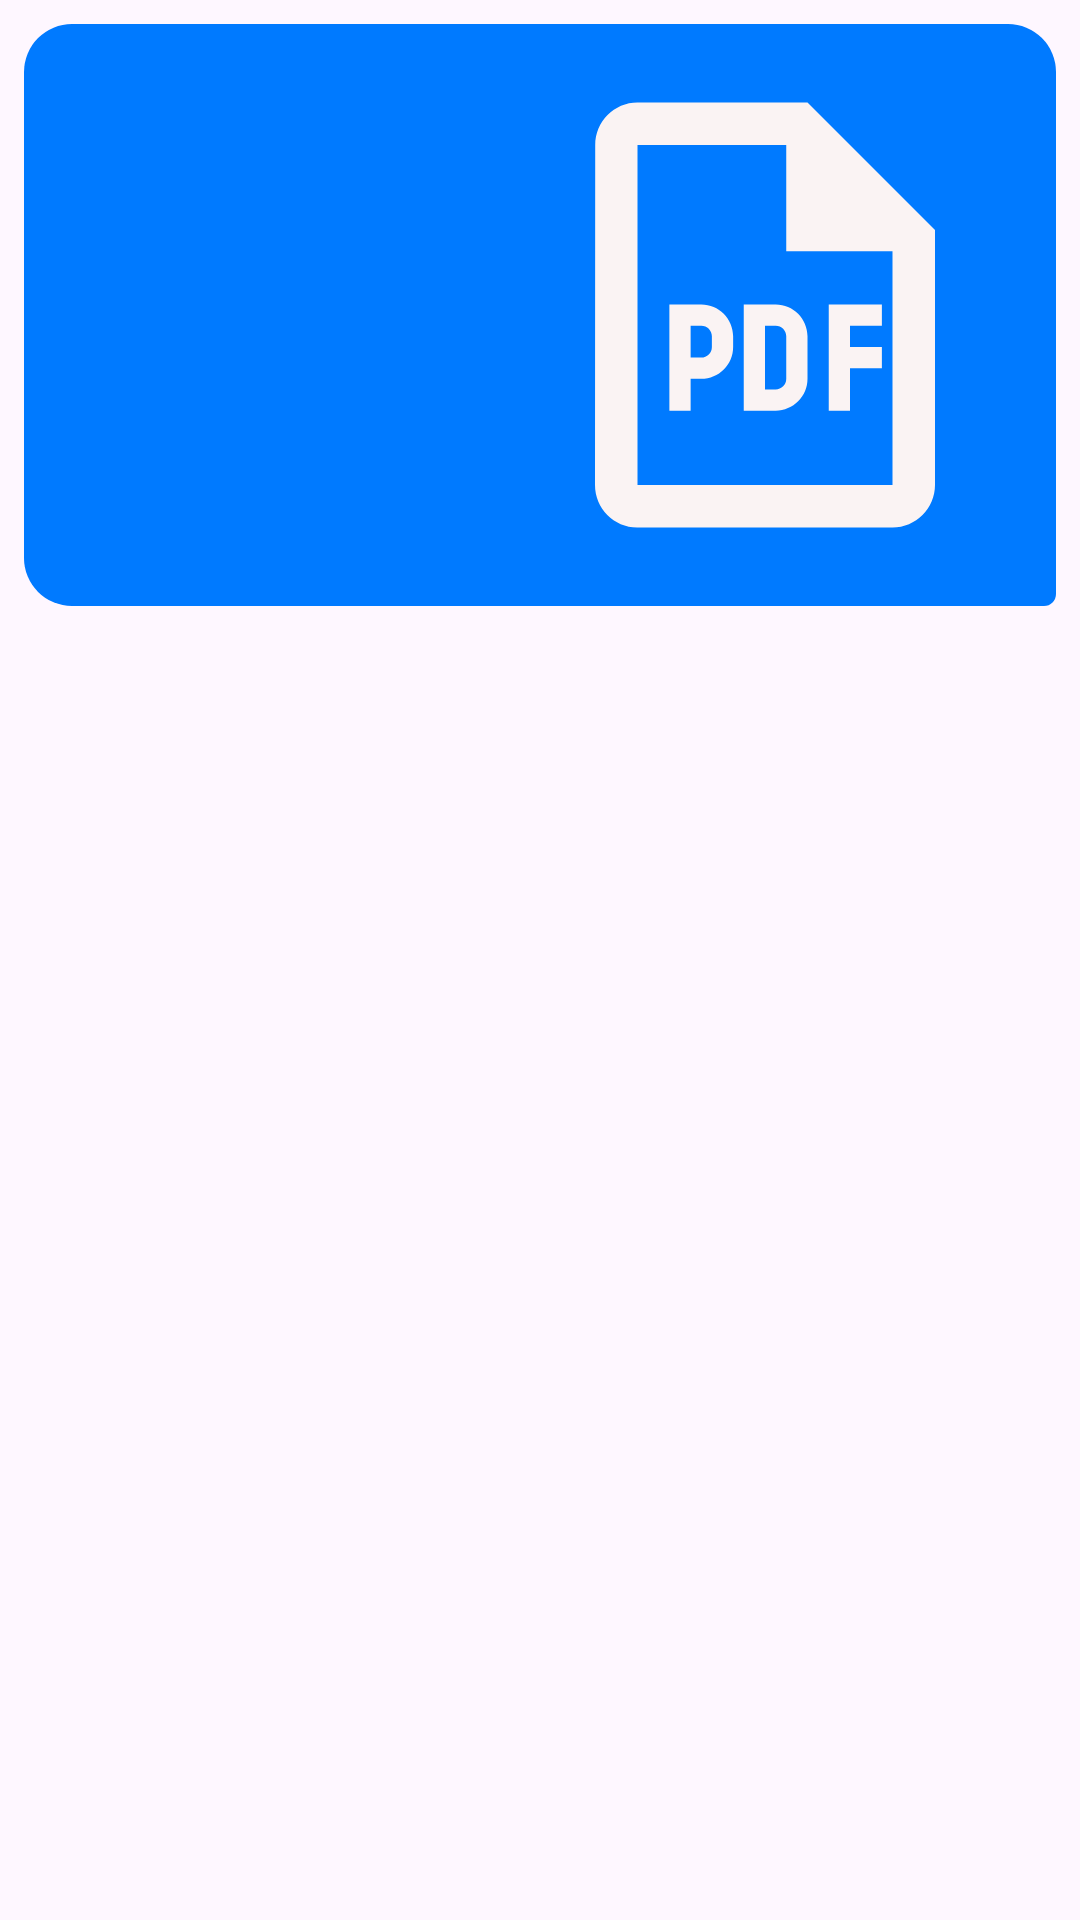

Write the Android layout XML for this screen, with the resource values it uses.
<!-- AndroidManifest.xml: application theme Theme.KeyboardAi -->
<!-- res/layout/chat_item_image.xml -->
<?xml version="1.0" encoding="utf-8"?>
<LinearLayout xmlns:android="http://schemas.android.com/apk/res/android"
    xmlns:app="http://schemas.android.com/apk/res-auto"
    android:layout_width="wrap_content"
    android:layout_height="wrap_content"
    android:layout_gravity="right"
    android:orientation="vertical"
    android:padding="8dp">

    <LinearLayout
        android:layout_width="match_parent"
        android:layout_height="wrap_content"
        android:orientation="vertical"
        android:gravity="center_vertical"
        android:padding="12dp"
        android:background="@drawable/user_chat_bubble"> 

        <ImageView
            android:id="@+id/image_icon"
            android:layout_width="170dp"
            android:layout_height="170dp"
            android:src="@drawable/pdf_icon"
            android:layout_gravity="right"
         /> 


    </LinearLayout>
</LinearLayout>
<!-- resources referenced by this layout -->
<resources>
  <!-- drawable pdf_icon (drawable) -->
  <?xml version="1.0" encoding="utf-8"?>
  <vector xmlns:android="http://schemas.android.com/apk/res/android"
      android:width="24dp"
      android:height="24dp"
      android:viewportWidth="24"
      android:viewportHeight="24"
      android:tint="#FAF3F3">
  
      
      <path
          android:fillColor="@android:color/white"
          android:pathData="M14,2H6C4.9,2,4.01,2.9,4.01,4L4,20c0,1.1,0.89,2,1.99,2H18c1.1,0,2-0.9,2-2V8L14,2zM18,20H6V4h7v5h5V20z"/>
  
      
      <path
          android:fillColor="@android:color/white"
          android:pathData="M7.5,11.5h1.5c0.83,0,1.5,0.67,1.5,1.5v0.5c0,0.83-0.67,1.5-1.5,1.5H8.5v1.5H7.5V11.5zM8.5,12.5v1.5H9c0.28,0,0.5-0.22,0.5-0.5V13c0-0.28-0.22-0.5-0.5-0.5H8.5z"/>
  
      
      <path
          android:fillColor="@android:color/white"
          android:pathData="M11,11.5h1.5c0.83,0,1.5,0.67,1.5,1.5v2c0,0.83-0.67,1.5-1.5,1.5H11V11.5zM12,12.5v3h0.5c0.28,0,0.5-0.22,0.5-0.5v-2c0-0.28-0.22-0.5-0.5-0.5H12z"/>
  
      
      <path
          android:fillColor="@android:color/white"
          android:pathData="M15,11.5h2.5v1H16v1h1.5v1H16v2h-1V11.5z"/>
  </vector>
  <!-- drawable user_chat_bubble (drawable) -->
  <?xml version="1.0" encoding="utf-8"?>
  <shape xmlns:android="http://schemas.android.com/apk/res/android"
      android:shape="rectangle">
      <solid android:color="#007AFF" />
      <corners
          android:bottomLeftRadius="16dp"
          android:bottomRightRadius="4dp"
          android:topLeftRadius="16dp"
          android:topRightRadius="16dp" />
  </shape>
  <style name="Theme.KeyboardAi" parent="android:Theme.Material.Light.NoActionBar" />
</resources>
